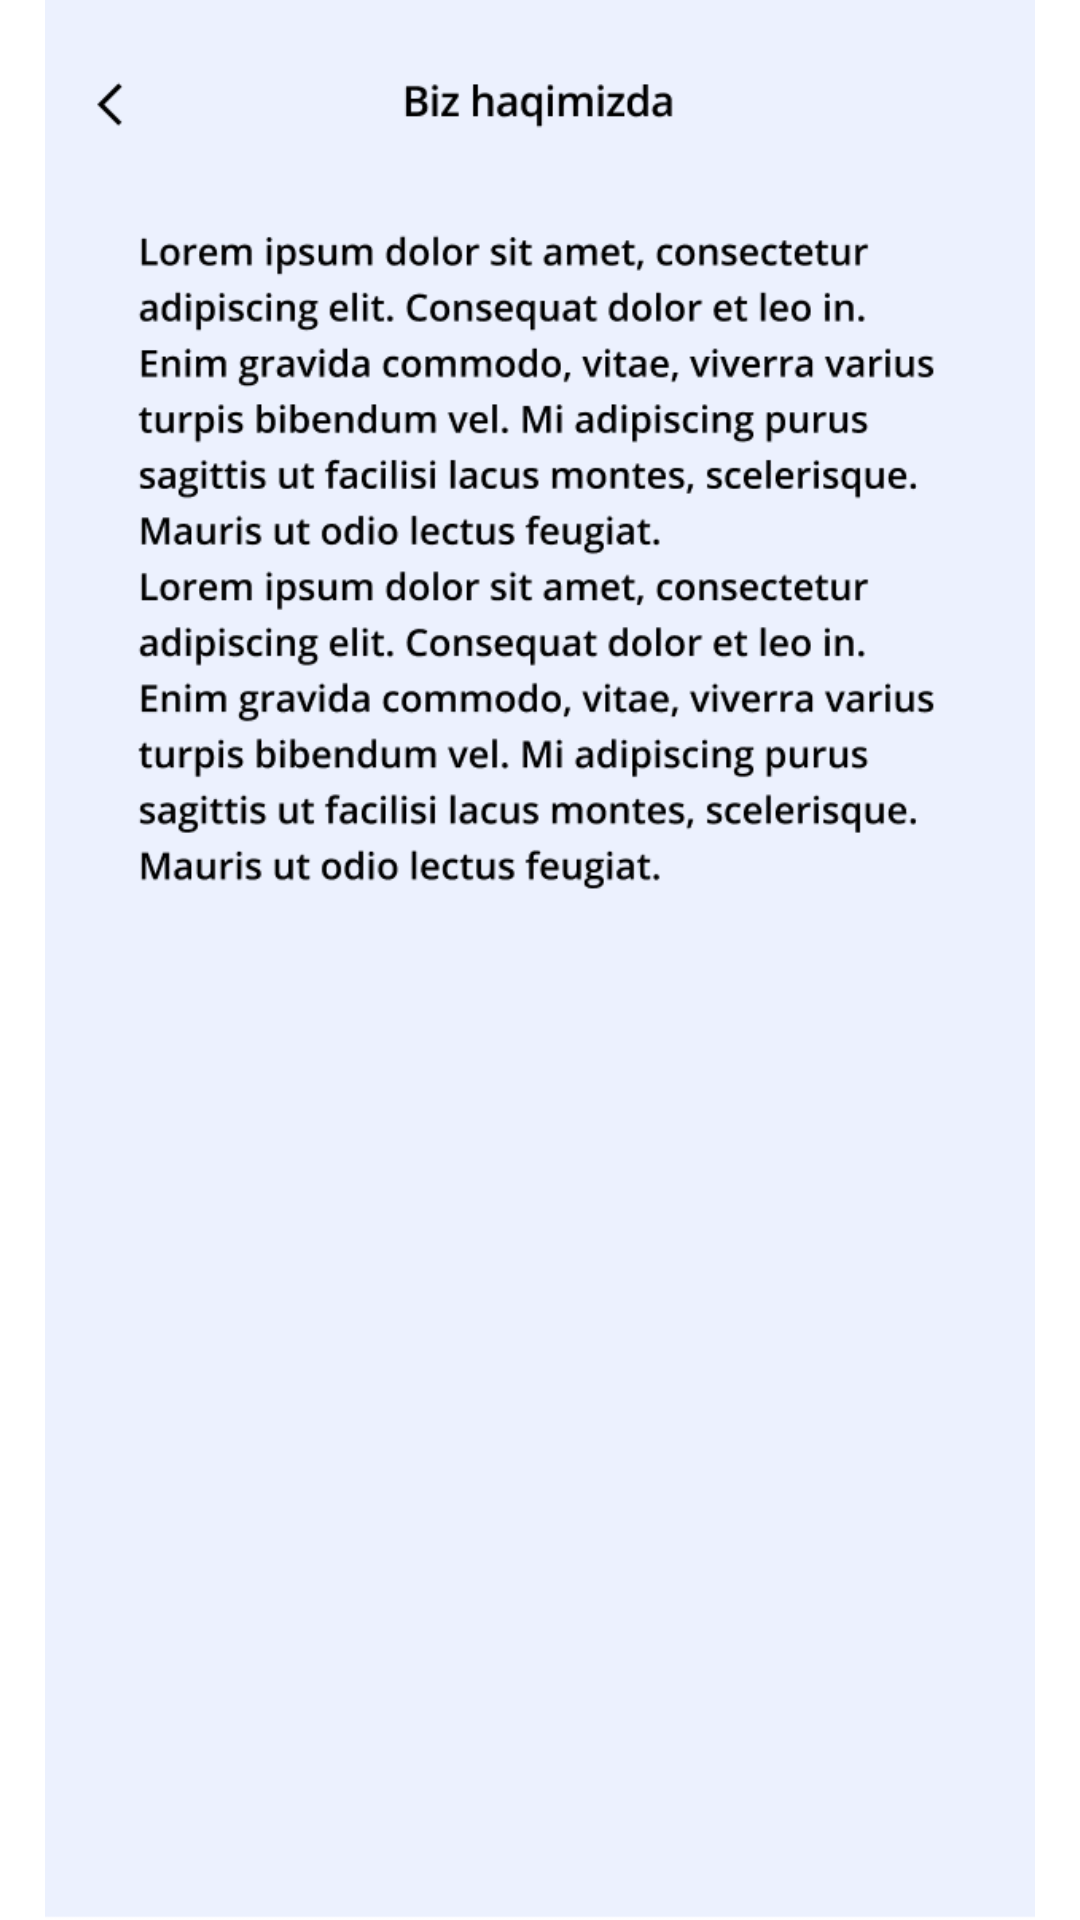

Here is an Android app screen rendered from its layout file. Give the layout XML and the strings, colors and styles it references.
<!-- AndroidManifest.xml: application theme Theme.AntiCorruption -->
<!-- res/layout/screen_five.xml -->
<?xml version="1.0" encoding="utf-8"?>
<androidx.constraintlayout.widget.ConstraintLayout xmlns:android="http://schemas.android.com/apk/res/android"
    android:layout_width="match_parent"
    android:layout_height="match_parent">
    <ImageView
        android:id="@+id/btnFive"
        android:adjustViewBounds="true"
        android:layout_width="match_parent"
        android:src="@drawable/img5"
        android:layout_height="match_parent"/>
</androidx.constraintlayout.widget.ConstraintLayout>
<!-- resources referenced by this layout -->
<resources>
  <!-- drawable img5: png bitmap (drawable-v24, 83796 bytes) -->
  <style name="Theme.AntiCorruption" parent="Theme.MaterialComponents.DayNight.NoActionBar">
          
          <item name="colorPrimary">@color/purple_500</item>
          <item name="colorPrimaryVariant">@color/purple_700</item>
          <item name="colorOnPrimary">@color/white</item>
          
          <item name="colorSecondary">@color/teal_200</item>
          <item name="colorSecondaryVariant">@color/teal_700</item>
          <item name="colorOnSecondary">@color/black</item>
          
          <item name="android:windowFullscreen">true</item>
          <item name="android:statusBarColor" tools:targetApi="l">?attr/colorPrimaryVariant</item>
          
      </style>
  <!-- not gathered from this repository: default colours our renderer supplied (Android Studio template values) -->
  <color name="purple_500">#FF6200EE</color>
  <color name="purple_700">#FF3700B3</color>
  <color name="teal_200">#FF03DAC5</color>
  <color name="teal_700">#FF018786</color>
  <color name="black">#FF000000</color>
  <color name="white">#FFFFFFFF</color>
</resources>
